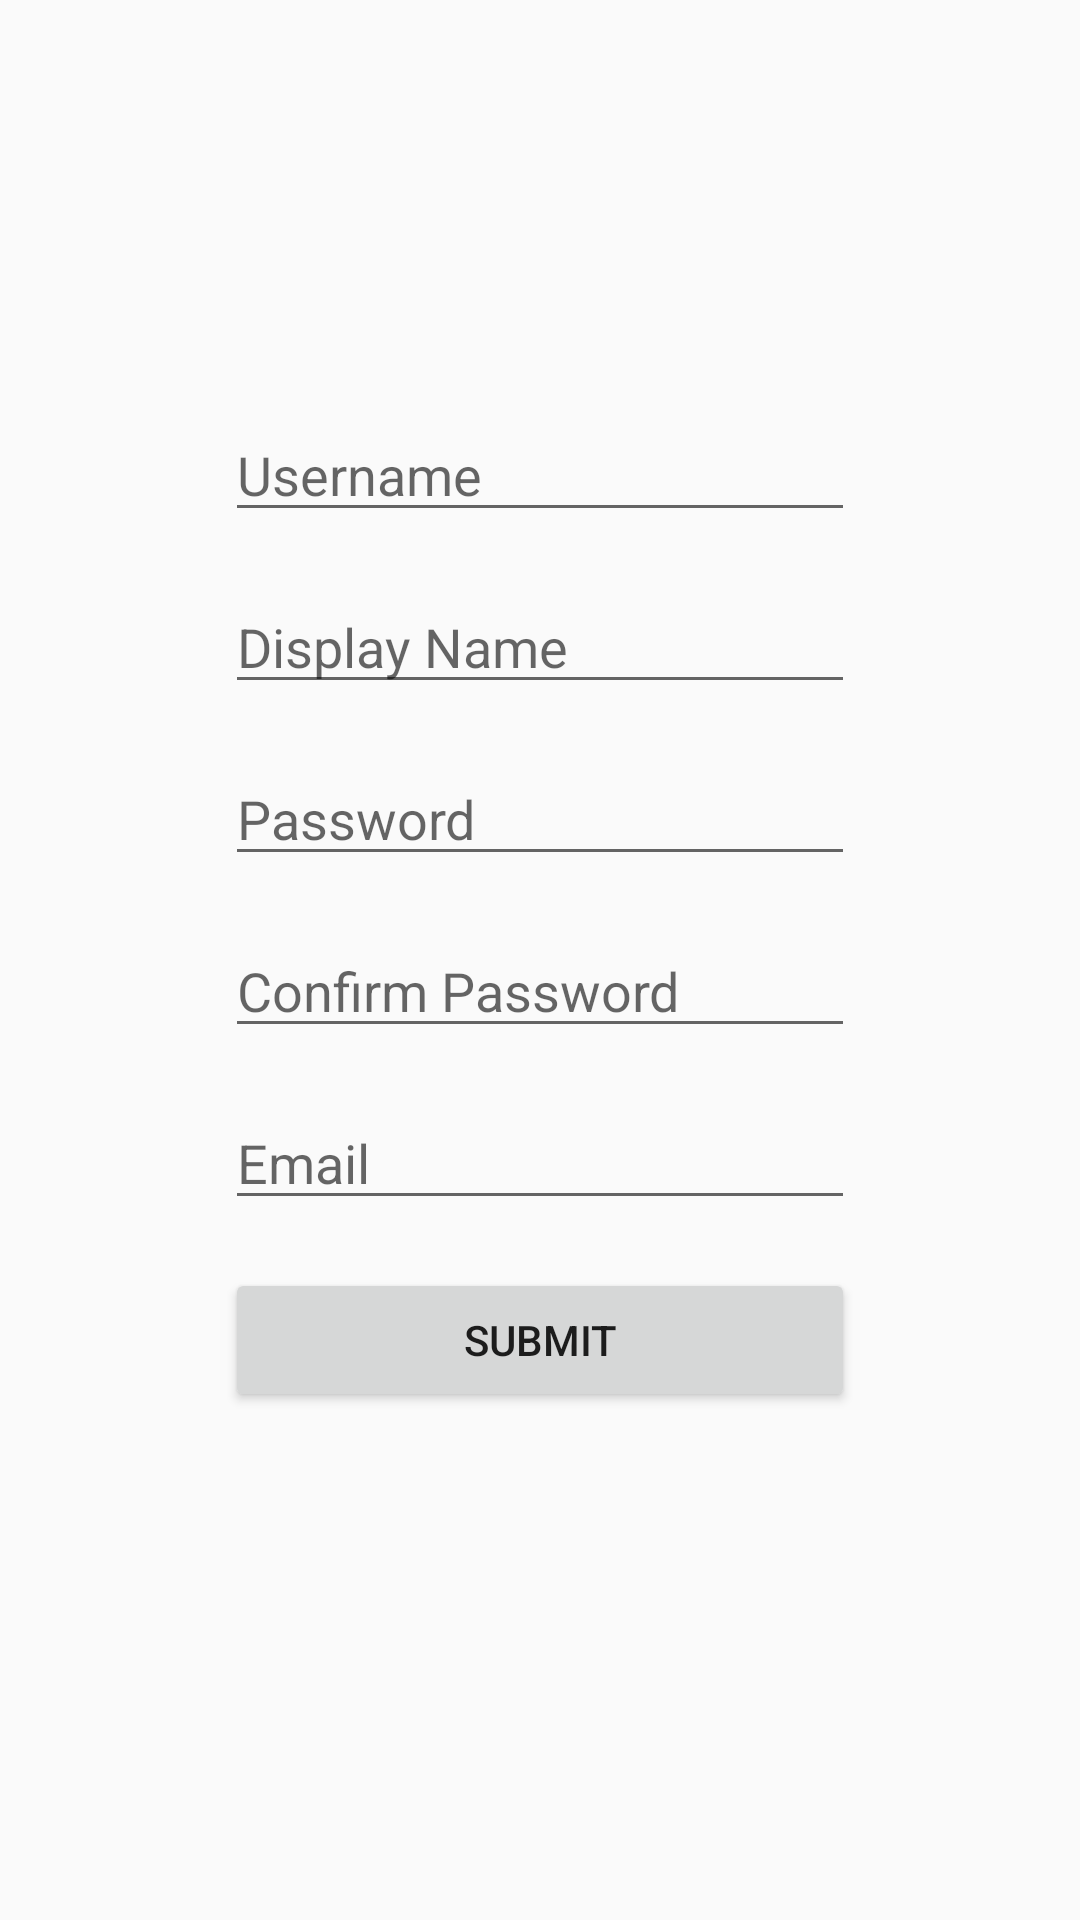

Write the Android layout XML for this screen, with the resource values it uses.
<!-- AndroidManifest.xml: application theme AppTheme -->
<!-- res/layout/activity_signup.xml -->
<?xml version="1.0" encoding="utf-8"?>
<androidx.constraintlayout.widget.ConstraintLayout
    xmlns:android="http://schemas.android.com/apk/res/android"
    xmlns:app="http://schemas.android.com/apk/res-auto"
    xmlns:tools="http://schemas.android.com/tools"
    android:layout_width="match_parent"
    android:layout_height="match_parent"
    tools:context=".activities.SignupActivity">

    <EditText
        android:id="@+id/etUsername"
        android:layout_width="wrap_content"
        android:layout_height="wrap_content"
        android:layout_marginTop="136dp"
        android:ems="10"
        android:hint="@string/username"
        android:inputType="textPersonName"
        app:layout_constraintEnd_toEndOf="parent"
        app:layout_constraintStart_toStartOf="parent"
        app:layout_constraintTop_toTopOf="parent" />

    <EditText
        android:id="@+id/tvDisplayName"
        android:layout_width="wrap_content"
        android:layout_height="wrap_content"
        android:layout_marginTop="16dp"
        android:ems="10"
        android:hint="@string/displayName"
        android:inputType="textPersonName"
        app:layout_constraintEnd_toEndOf="parent"
        app:layout_constraintStart_toStartOf="parent"
        app:layout_constraintTop_toBottomOf="@+id/etUsername" />

    <EditText
        android:id="@+id/etPassword"
        android:layout_width="wrap_content"
        android:layout_height="wrap_content"
        android:layout_marginTop="16dp"
        android:ems="10"
        android:hint="@string/password"
        android:inputType="textPassword"
        app:layout_constraintEnd_toEndOf="parent"
        app:layout_constraintStart_toStartOf="parent"
        app:layout_constraintTop_toBottomOf="@+id/tvDisplayName" />

    <EditText
        android:id="@+id/etConfirmPassword"
        android:layout_width="wrap_content"
        android:layout_height="wrap_content"
        android:layout_marginTop="16dp"
        android:ems="10"
        android:hint="@string/confirmPassword"
        android:inputType="textPassword"
        app:layout_constraintEnd_toEndOf="parent"
        app:layout_constraintStart_toStartOf="parent"
        app:layout_constraintTop_toBottomOf="@+id/etPassword" />

    <EditText
        android:id="@+id/etEmail"
        android:layout_width="wrap_content"
        android:layout_height="wrap_content"
        android:layout_marginTop="16dp"
        android:ems="10"
        android:hint="@string/email"
        android:inputType="textEmailAddress"
        app:layout_constraintEnd_toEndOf="parent"
        app:layout_constraintStart_toStartOf="parent"
        app:layout_constraintTop_toBottomOf="@+id/etConfirmPassword" />

    <Button
        android:id="@+id/btnSubmit"
        android:layout_width="0dp"
        android:layout_height="wrap_content"
        android:layout_marginTop="16dp"
        android:text="@string/submit"
        app:layout_constraintEnd_toEndOf="@+id/etEmail"
        app:layout_constraintStart_toStartOf="@+id/etEmail"
        app:layout_constraintTop_toBottomOf="@+id/etEmail" />

</androidx.constraintlayout.widget.ConstraintLayout>
<!-- resources referenced by this layout -->
<resources>
  <string name="confirmPassword">Confirm Password</string>
  <string name="displayName">Display Name</string>
  <string name="email">Email</string>
  <string name="password">Password</string>
  <string name="submit">Submit</string>
  <string name="username">Username</string>
  <style name="AppTheme" parent="Theme.AppCompat.Light.NoActionBar">
          
          <item name="colorPrimary">@color/colorPrimary</item>
          <item name="colorPrimaryDark">@color/colorPrimaryDark</item>
          <item name="colorAccent">@color/colorAccent</item>
          <item name="android:windowTranslucentStatus">true</item>
      </style>
  <!-- not gathered from this repository: default colours our renderer supplied (Android Studio template values) -->
  <color name="colorPrimary">#FF6200EE</color>
  <color name="colorPrimaryDark">#FF3700B3</color>
  <color name="colorAccent">#FF03DAC5</color>
</resources>
